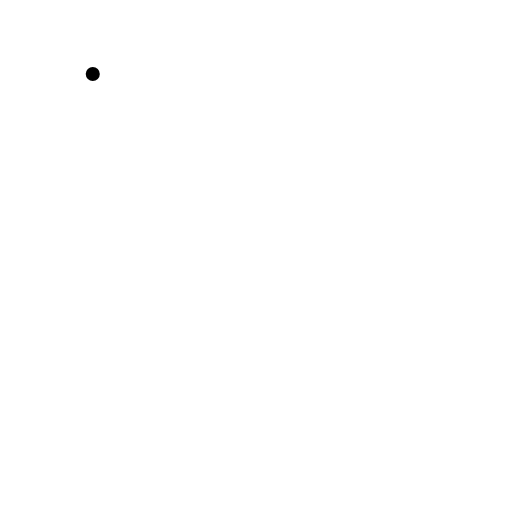
t = 0.00 s
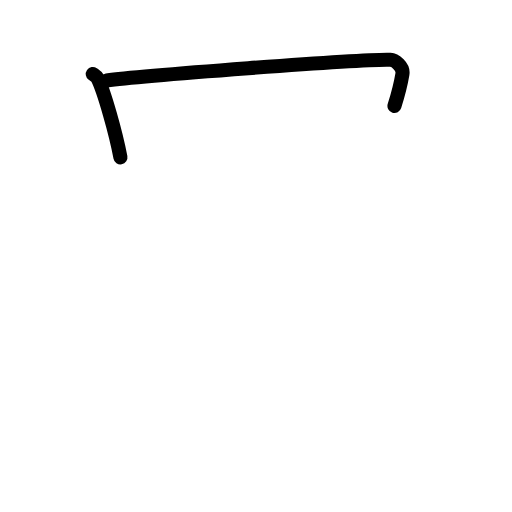
t = 1.83 s
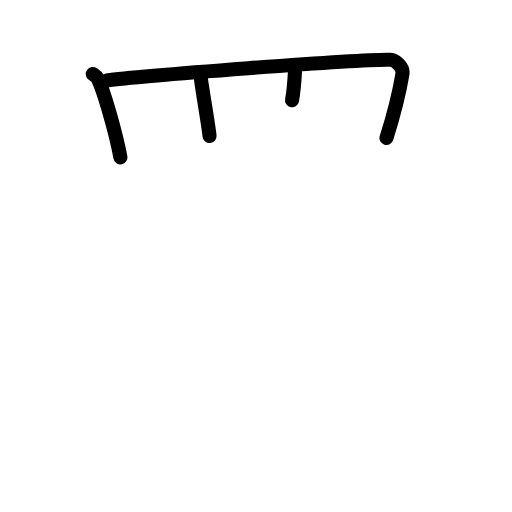
t = 3.50 s
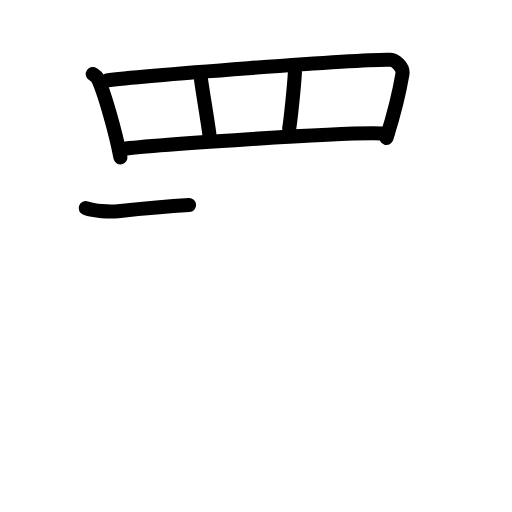
t = 5.42 s
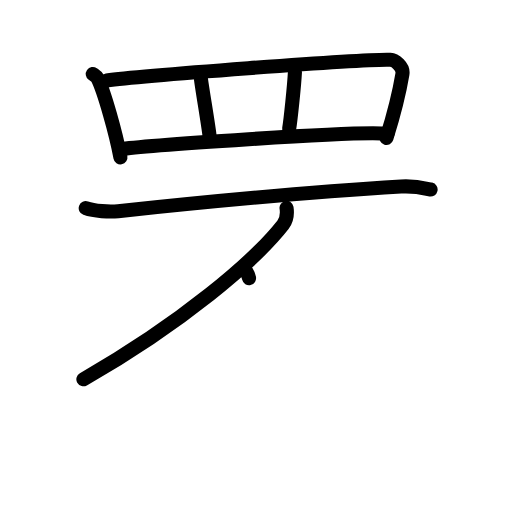
t = 7.25 s
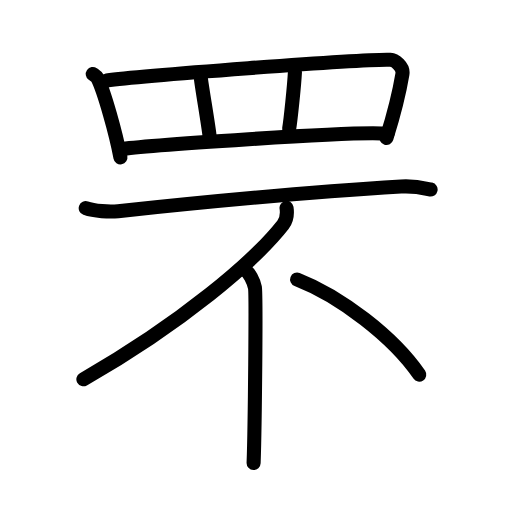
t = 9.00 s

The animated SVG that drew these frames (rendered in a browser with its animation timeline set to each time). Animation: 24 SMIL elements (animate=24); one cycle of 9.00 s.

<?xml version="1.0" encoding="UTF-8"?>
<!--
AniKanjiVG is licensed by CC-BY-SA Paul C. Sommerhoff (https://bitbucket.org/sommerhoff/anikanjivg).
AniKanjiVG uses KanjiVG which is licensed by CC-BY-SA Ulrich Apel (http://kanjivg.tagaini.net).
See also http://creativecommons.org/licenses/by-sa/3.0/
-->
<svg xmlns:kvg='http://kanjivg.tagaini.net' xmlns='http://www.w3.org/2000/svg' width='109' height='109' viewBox='0 0 109 109' style='fill:none;stroke:#000000;stroke-width:3;stroke-linecap:round;stroke-linejoin:round;' id="kvg:kanji_07f58"><g id="kvg:07f58" kvg:element="罘"><g id="kvg:07f58-g1" kvg:element="罒" kvg:variant="true" kvg:original="网" kvg:position="top" kvg:radical="general"><path id="kvg:07f58-s1" kvg:type="㇑" d="M19.75,15.75c0.41,0.29,0.83,0.53,1.01,0.89c1.42,2.85,3.91,11.74,4.88,16.86"><animate attributeName="d" begin="0.0s" dur="0.5s" from="M19.75,15.75C19.75,15.75,19.75,15.75,19.75,15.75" to="M19.75,15.75c0.41,0.29,0.83,0.53,1.01,0.89" />
<animate attributeName="d" begin="0.5s" dur="0.5s" from="M19.75,15.75c0.41,0.29,0.83,0.53,1.01,0.89c0,0,0,0,0,0,0" to="M19.75,15.75c0.41,0.29,0.83,0.53,1.01,0.89c1.42,2.85,3.91,11.74,4.88,16.86" />
</path>
<path id="kvg:07f58-s2" kvg:type="㇕a" d="M22.72,17.12C28.65,16.29,77,12.5,83.1,12.73c1,0.04,2.83,1.45,2.57,3.03c-0.55,3.29-1.92,8.91-3.39,13.61"><animate attributeName="d" begin="1.0s" dur="0.3333333333333333s" from="M22.72,17.12C22.72,17.12,22.72,17.12,22.72,17.12" to="M22.72,17.12C28.65,16.29,77,12.5,83.1,12.73" />
<animate attributeName="d" begin="1.3333333333333333s" dur="0.3333333333333333s" from="M22.72,17.12C28.65,16.29,77,12.5,83.1,12.73c0,0,0,0,0,0,0" to="M22.72,17.12C28.65,16.29,77,12.5,83.1,12.73c1,0.04,2.83,1.45,2.57,3.03" />
<animate attributeName="d" begin="1.6666666666666665s" dur="0.3333333333333333s" from="M22.72,17.12C28.65,16.29,77,12.5,83.1,12.73c1,0.04,2.83,1.45,2.57,3.03c0,0,0,0,0,0,0" to="M22.72,17.12C28.65,16.29,77,12.5,83.1,12.73c1,0.04,2.83,1.45,2.57,3.03c-0.55,3.29-1.92,8.91-3.39,13.61" />
<animate attributeName="d" begin="0s" dur="1.0s" from="M-100,-100" to="M-100,-100" />
</path>
<path id="kvg:07f58-s3" kvg:type="㇑a" d="M42.79,16.86c0.2,1.79,1.62,10.06,1.82,12.08"><animate attributeName="d" begin="2.0s" dur="1.0s" from="M42.79,16.86C42.79,16.86,42.79,16.86,42.79,16.86" to="M42.79,16.86c0.2,1.79,1.62,10.06,1.82,12.08" />
<animate attributeName="d" begin="0s" dur="2.0s" from="M-100,-100" to="M-100,-100" />
</path>
<path id="kvg:07f58-s4" kvg:type="㇑a" d="M62.79,15.29c-0.15,2.86-0.92,10.33-1.23,12.09"><animate attributeName="d" begin="3.0s" dur="1.0s" from="M62.79,15.29C62.79,15.29,62.79,15.29,62.79,15.29" to="M62.79,15.29c-0.15,2.86-0.92,10.33-1.23,12.09" />
<animate attributeName="d" begin="0s" dur="3.0s" from="M-100,-100" to="M-100,-100" />
</path>
<path id="kvg:07f58-s5" kvg:type="㇐a" d="M25.75,31.76c3.05-0.56,50.5-4.01,56.75-3.26"><animate attributeName="d" begin="4.0s" dur="1.0s" from="M25.75,31.76C25.75,31.76,25.75,31.76,25.75,31.76" to="M25.75,31.76c3.05-0.56,50.5-4.01,56.75-3.26" />
<animate attributeName="d" begin="0s" dur="4.0s" from="M-100,-100" to="M-100,-100" />
</path>
</g>
<g id="kvg:07f58-g2" kvg:element="不" kvg:position="bottom"><g id="kvg:07f58-g3" kvg:element="一"><path id="kvg:07f58-s6" kvg:type="㇐" d="M18.25,44.31c1.8,0.65,5.08,0.84,6.88,0.65c13.62-1.46,40.52-4.08,60.25-5.25c2.99-0.18,4.79,0.31,6.29,0.63"><animate attributeName="d" begin="5.0s" dur="0.3333333333333333s" from="M18.25,44.31C18.25,44.31,18.25,44.31,18.25,44.31" to="M18.25,44.31c1.8,0.65,5.08,0.84,6.88,0.65" />
<animate attributeName="d" begin="5.333333333333333s" dur="0.3333333333333333s" from="M18.25,44.31c1.8,0.65,5.08,0.84,6.88,0.65c0,0,0,0,0,0,0" to="M18.25,44.31c1.8,0.65,5.08,0.84,6.88,0.65c13.62-1.46,40.52-4.08,60.25-5.25" />
<animate attributeName="d" begin="5.666666666666667s" dur="0.3333333333333333s" from="M18.25,44.31c1.8,0.65,5.08,0.84,6.88,0.65c13.62-1.46,40.52-4.08,60.25-5.25c0,0,0,0,0,0,0" to="M18.25,44.31c1.8,0.65,5.08,0.84,6.88,0.65c13.62-1.46,40.52-4.08,60.25-5.25c2.99-0.18,4.79,0.31,6.29,0.63" />
<animate attributeName="d" begin="0s" dur="5.0s" from="M-100,-100" to="M-100,-100" />
</path>
</g>
<g id="kvg:07f58-g4" kvg:element="丿"><path id="kvg:07f58-s7" kvg:type="㇒" d="M61,44.25c0.13,0.9,0.1,2.51-0.75,3.6c-6,7.65-21.5,20.9-42.5,32.9"><animate attributeName="d" begin="6.0s" dur="0.5s" from="M61,44.25C61,44.25,61,44.25,61,44.25" to="M61,44.25c0.13,0.9,0.1,2.51-0.75,3.6" />
<animate attributeName="d" begin="6.5s" dur="0.5s" from="M61,44.25c0.13,0.9,0.1,2.51-0.75,3.6c0,0,0,0,0,0,0" to="M61,44.25c0.13,0.9,0.1,2.51-0.75,3.6c-6,7.65-21.5,20.9-42.5,32.9" />
<animate attributeName="d" begin="0s" dur="6.0s" from="M-100,-100" to="M-100,-100" />
</path>
</g>
<g id="kvg:07f58-g5" kvg:element="丨"><path id="kvg:07f58-s8" kvg:type="㇑" d="M51.77,57.25c1.39,0.61,2.22,2.74,2.5,3.95c0.28,1.22,0,29.77-0.28,37.37"><animate attributeName="d" begin="7.0s" dur="0.5s" from="M51.77,57.25C51.77,57.25,51.77,57.25,51.77,57.25" to="M51.77,57.25c1.39,0.61,2.22,2.74,2.5,3.95" />
<animate attributeName="d" begin="7.5s" dur="0.5s" from="M51.77,57.25c1.39,0.61,2.22,2.74,2.5,3.95c0,0,0,0,0,0,0" to="M51.77,57.25c1.39,0.61,2.22,2.74,2.5,3.95c0.28,1.22,0,29.77-0.28,37.37" />
<animate attributeName="d" begin="0s" dur="7.0s" from="M-100,-100" to="M-100,-100" />
</path>
</g>
<path id="kvg:07f58-s9" kvg:type="㇔" d="M63.25,59.5c9.18,3.57,20.48,12.22,26,20.25"><animate attributeName="d" begin="8.0s" dur="1.0s" from="M63.25,59.5C63.25,59.5,63.25,59.5,63.25,59.5" to="M63.25,59.5c9.18,3.57,20.48,12.22,26,20.25" />
<animate attributeName="d" begin="0s" dur="8.0s" from="M-100,-100" to="M-100,-100" />
</path>
</g>
</g>
</svg>
